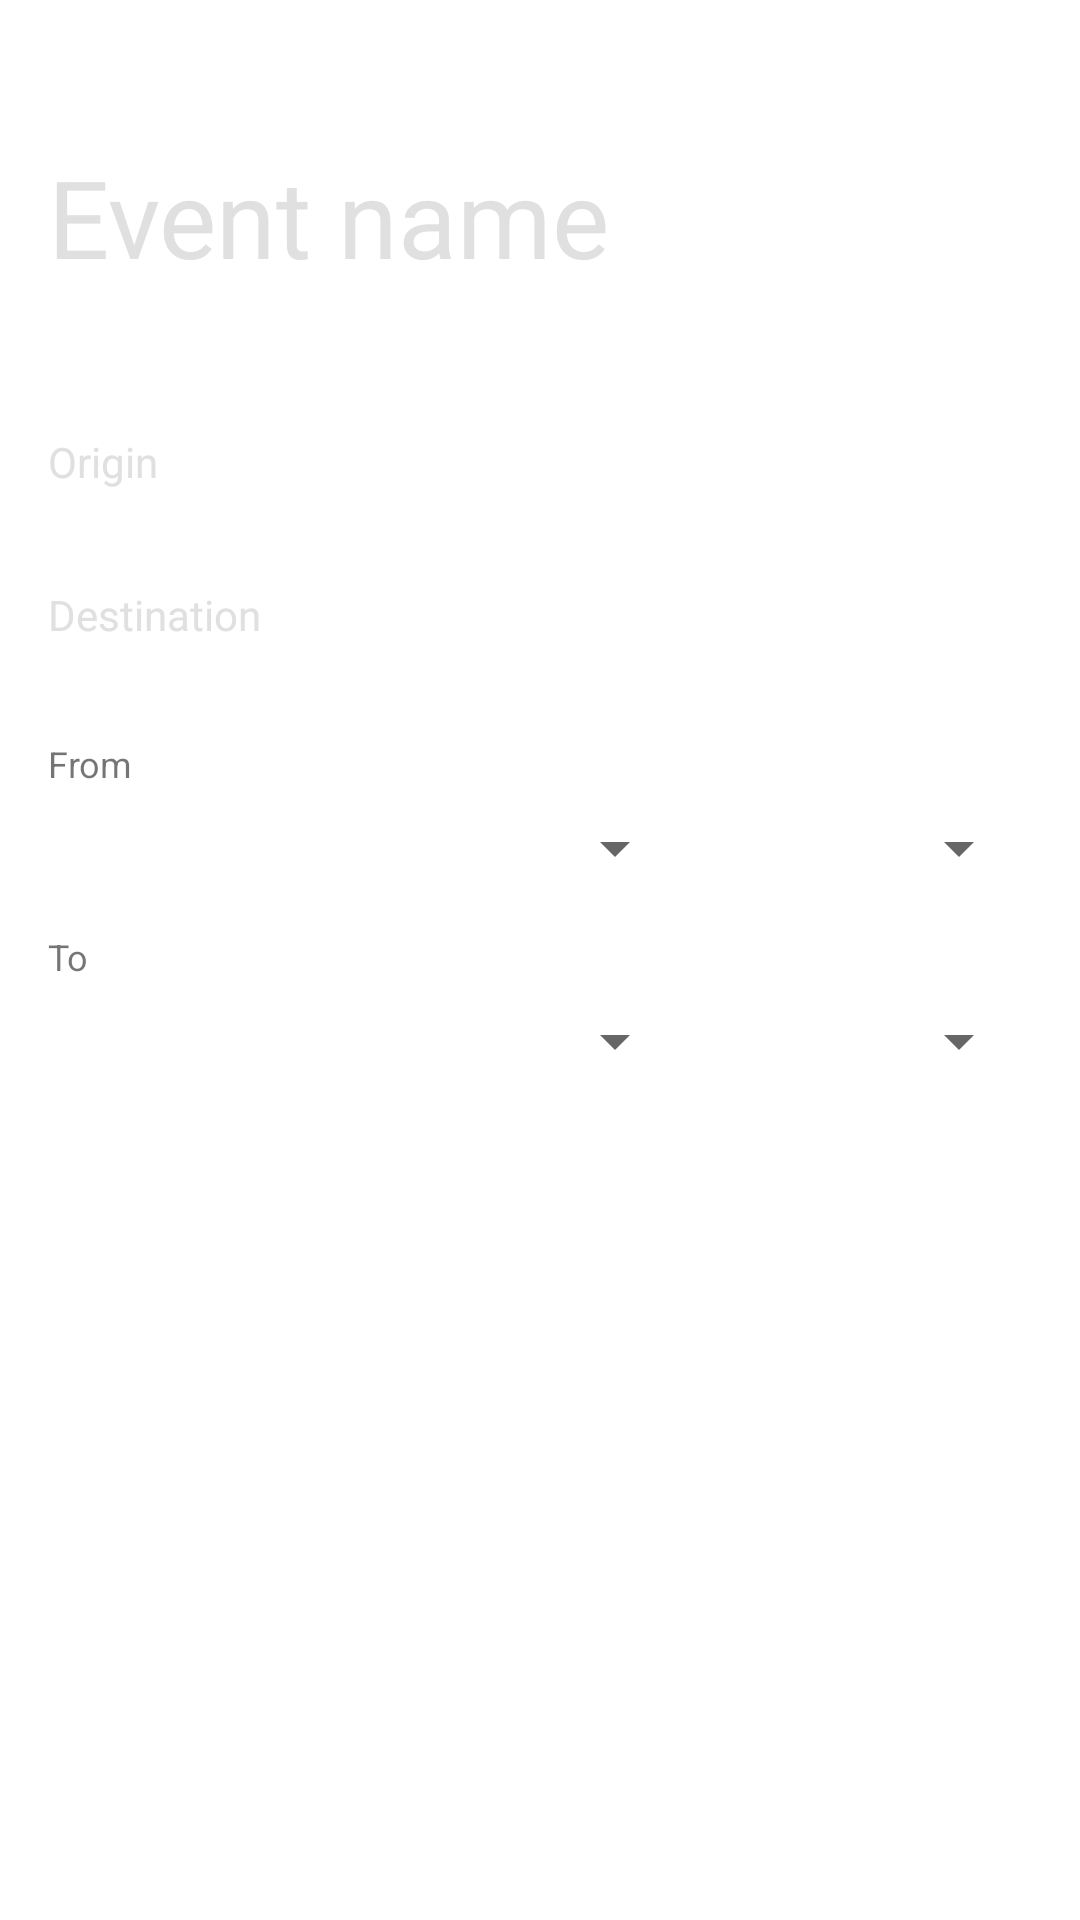

The Android layout XML behind this screen, and the referenced resources:
<!-- AndroidManifest.xml: application theme AppTheme -->
<!-- res/layout/dialog_fragment_layout.xml -->
<?xml version="1.0" encoding="utf-8"?>
<LinearLayout xmlns:android="http://schemas.android.com/apk/res/android"
              android:layout_width="match_parent"
              android:layout_height="match_parent"
              android:background="#FFFFFF"
              android:orientation="vertical"
              android:padding="16dp"
              android:paddingLeft="16sp"
              android:paddingStart="16sp">

    <EditText
        android:id="@+id/eventName"
        android:layout_width="match_parent"
        android:layout_height="wrap_content"
        android:background="@android:color/transparent"
        android:ems="10"
        android:hint="Event name"
        android:paddingBottom="32dp"
        android:paddingTop="32dp"
        android:textColorHint="@color/textLightGrey"
        android:textSize="36sp"/>

    <EditText
        android:id="@+id/origin"
        android:layout_width="match_parent"
        android:layout_height="wrap_content"
        android:background="@android:color/transparent"
        android:ems="10"
        android:hint="Origin"
        android:paddingBottom="16dp"
        android:paddingTop="16dp"
        android:textColorHint="@color/textLightGrey"
        android:textSize="14sp"/>

    <EditText
        android:id="@+id/destination"
        android:layout_width="match_parent"
        android:layout_height="wrap_content"
        android:background="@android:color/transparent"
        android:ems="10"
        android:hint="Destination"
        android:paddingBottom="16dp"
        android:paddingTop="16dp"
        android:textColorHint="@color/textLightGrey"
        android:textSize="14sp"/>

    <TextView
        android:id="@+id/from"
        android:layout_width="match_parent"
        android:layout_height="wrap_content"
        android:paddingBottom="8dp"
        android:paddingTop="16dp"
        android:text="From"
        android:textSize="12sp"/>

    <LinearLayout
        android:layout_width="match_parent"
        android:layout_height="wrap_content">

        <EditText
            android:focusable="false"
            android:id="@+id/starting_date"
            style="?android:attr/spinnerStyle"
            android:layout_width="0dp"
            android:layout_height="wrap_content"
            android:layout_weight="0.65"/>

        <EditText
            android:focusable="false"
            android:id="@+id/starting_time"
            style="?android:attr/spinnerStyle"
            android:layout_width="0dp"
            android:layout_height="wrap_content"
            android:layout_weight="0.35"/>
    </LinearLayout>

    <TextView
        android:id="@+id/to"
        android:layout_width="match_parent"
        android:layout_height="wrap_content"
        android:paddingBottom="8dp"
        android:paddingTop="16dp"
        android:text="To"
        android:textSize="12sp"/>

    <LinearLayout
        android:layout_width="match_parent"
        android:layout_height="wrap_content">

        <EditText
            android:focusable="false"
            android:id="@+id/ending_date"
            style="?android:attr/spinnerStyle"
            android:layout_width="0dp"
            android:layout_height="wrap_content"
            android:layout_weight="0.65"/>

        <EditText
            android:focusable="false"
            android:id="@+id/ending_time"
            style="?android:attr/spinnerStyle"
            android:layout_width="0dp"
            android:layout_height="wrap_content"
            android:layout_weight="0.35"/>
    </LinearLayout>

</LinearLayout>
<!-- resources referenced by this layout -->
<resources>
  <color name="textLightGrey">#E0E0E0</color>
  <style name="AppTheme" parent="Theme.AppCompat.Light.DarkActionBar">
          
          <item name="colorPrimary">@color/colorPrimary</item>
          <item name="colorPrimaryDark">@color/colorPrimaryDark</item>
          <item name="colorAccent">@color/colorAccent</item>
      </style>
  <color name="colorPrimary">#673AB7</color>
  <color name="colorPrimaryDark">#512DA8</color>
  <color name="colorAccent">#FF4081</color>
</resources>
